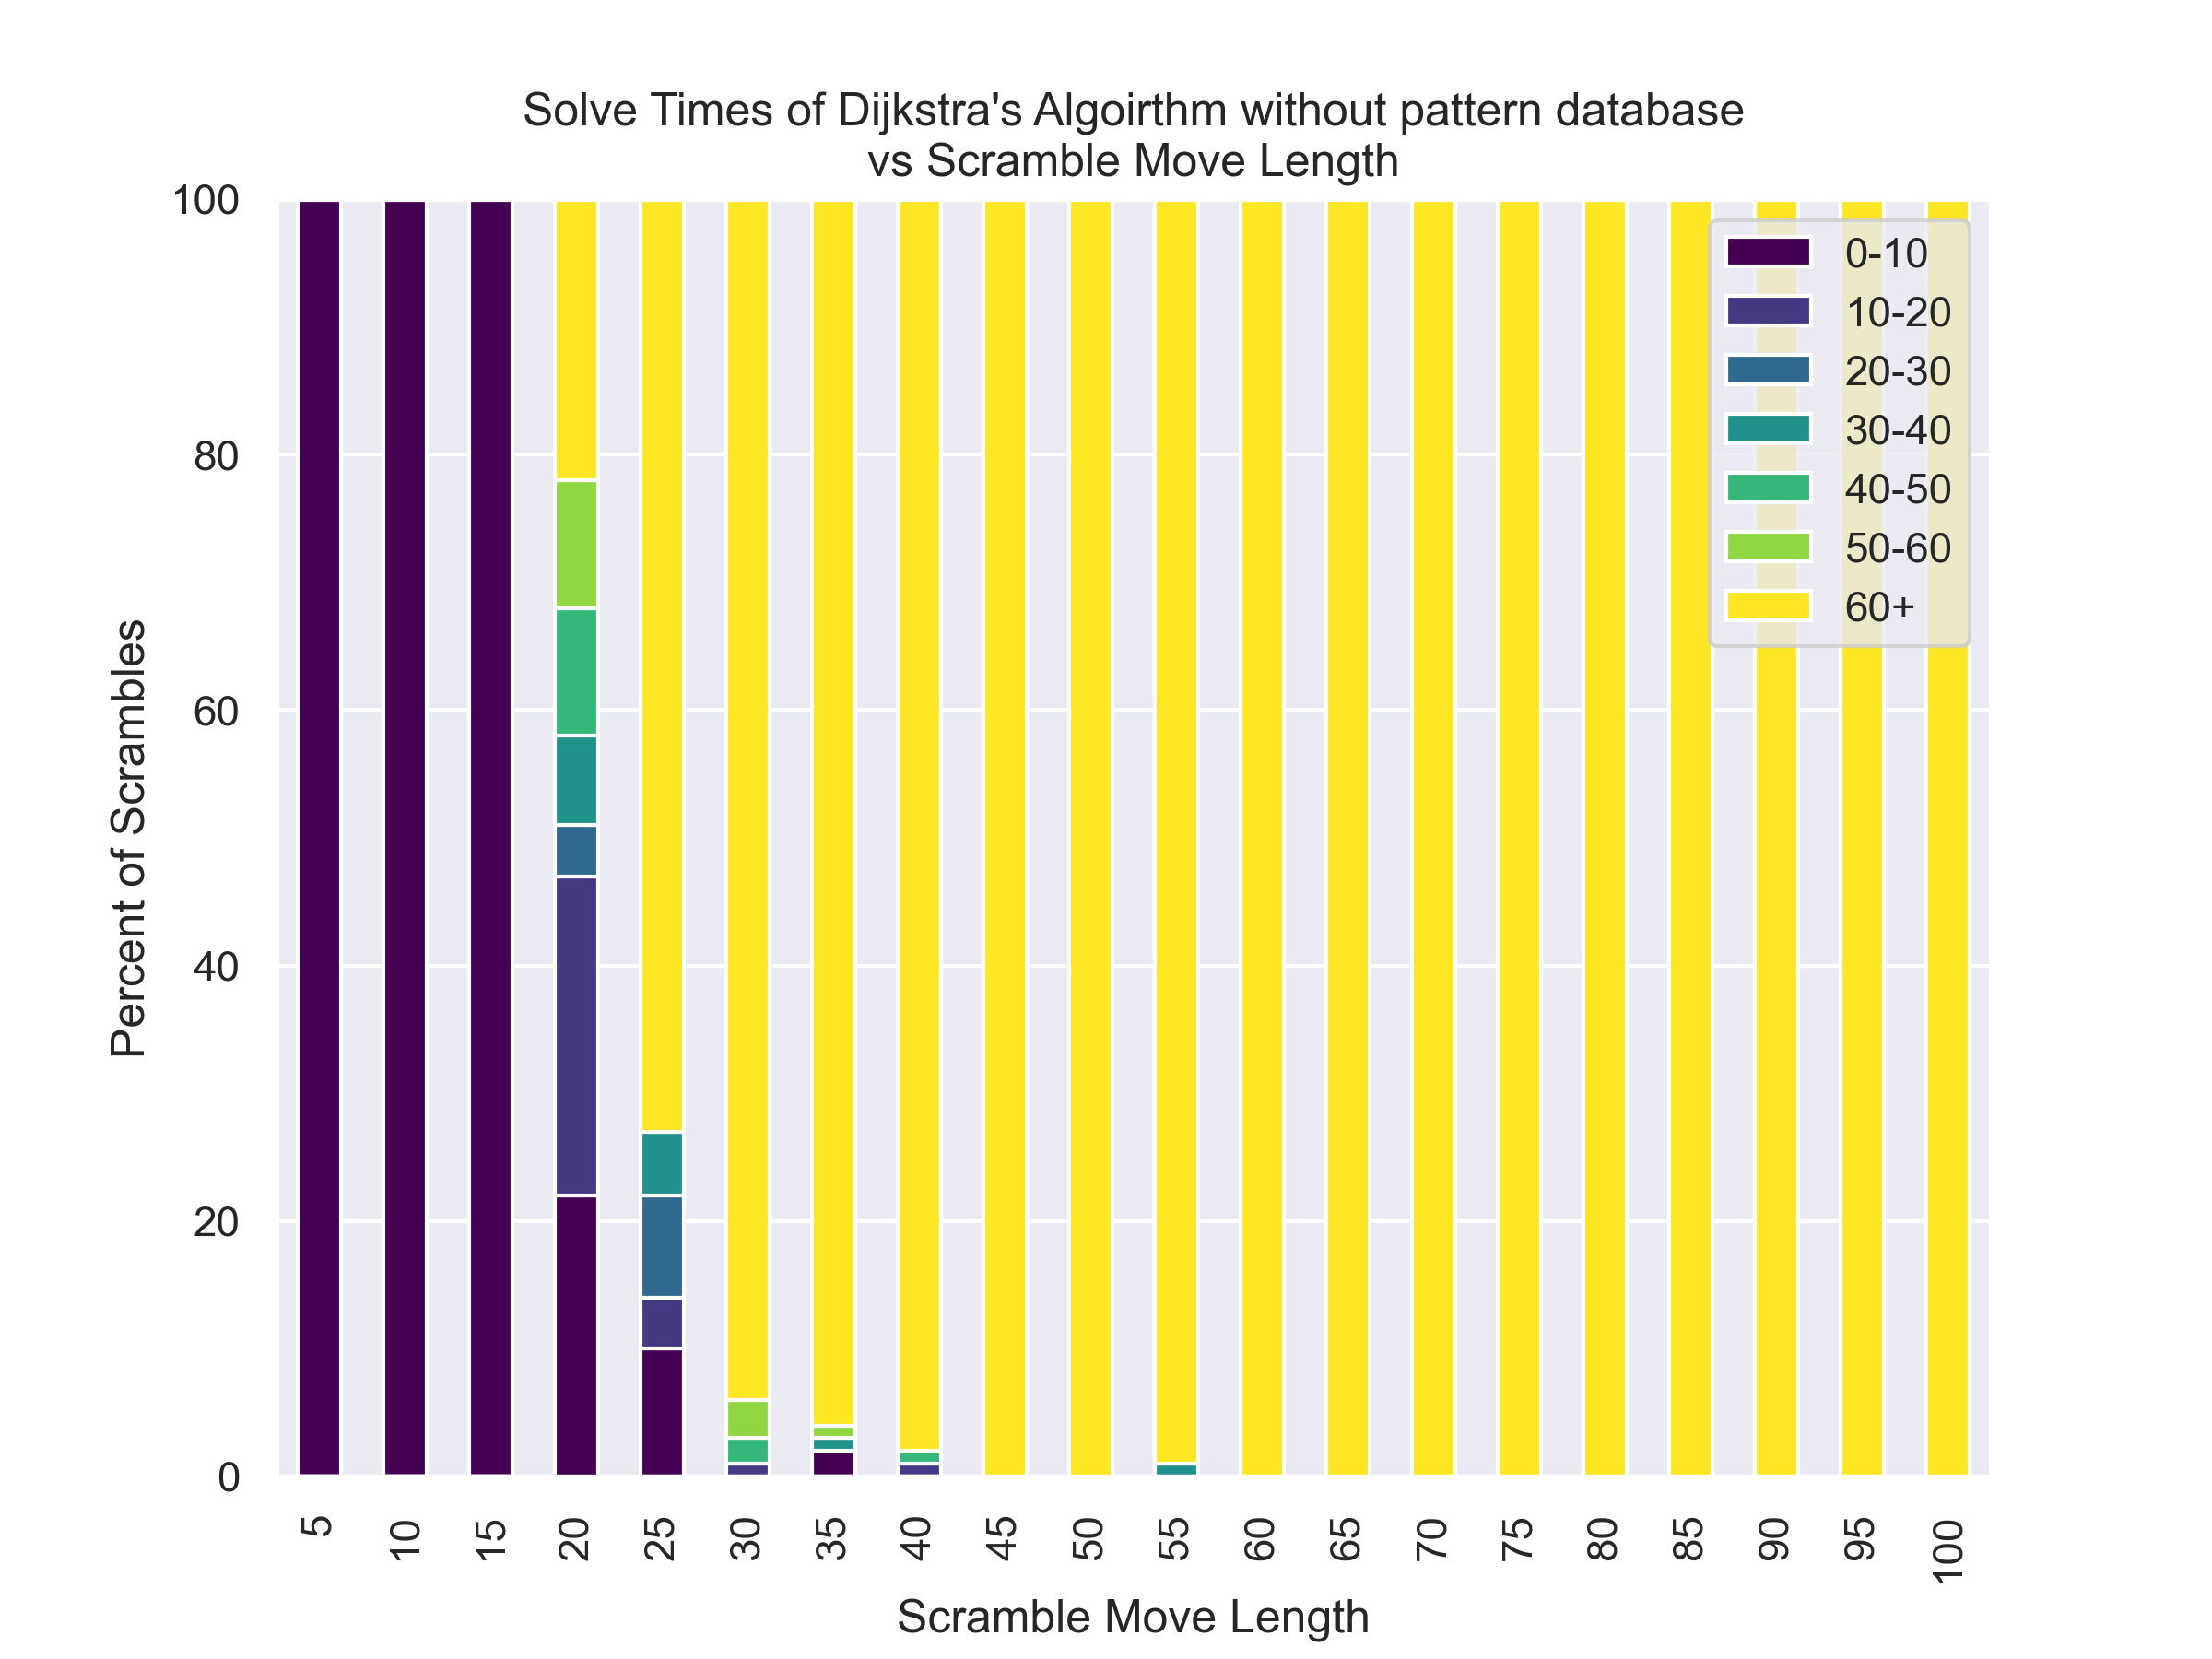

Source data for this figure (header and first rows):
, 5, 10, 15, 20, 25, 30, 35, 40, 45, 50, 55, 60, 65, 70, 75, 80, 85, 90, 95, 100
0, 0.00102, 0.01925, 0.391, 15.95, 60.0, 60.0, 60.0, 60.0, 60, 60, 60.0, 60, 60, 60, 60, 60, 60, 60, 60, 60
1, 0.001126, 0.02258, 0.1332, 0.001804, 23.6, 60.0, 60.0, 60.0, 60, 60, 60.0, 60, 60, 60, 60, 60, 60, 60, 60, 60
2, 0.0004783, 0.04547, 2.038, 13.34, 60.0, 60.0, 60.0, 60.0, 60, 60, 60.0, 60, 60, 60, 60, 60, 60, 60, 60, 60
3, 0.001034, 0.04645, 1.169, 59.66, 60.0, 60.0, 60.0, 60.0, 60, 60, 60.0, 60, 60, 60, 60, 60, 60, 60, 60, 60
4, 0.0003891, 0.05233, 1.069, 0.4652, 60.0, 60.0, 60.0, 60.0, 60, 60, 60.0, 60, 60, 60, 60, 60, 60, 60, 60, 60
5, 0.000984, 0.03075, 1.591, 60.0, 60.0, 60.0, 60.0, 60.0, 60, 60, 60.0, 60, 60, 60, 60, 60, 60, 60, 60, 60
6, 0.0009241, 0.03595, 1.534, 3.793, 60.0, 60.0, 60.0, 60.0, 60, 60, 60.0, 60, 60, 60, 60, 60, 60, 60, 60, 60
7, 0.001071, 0.07488, 1.386, 60.0, 60.0, 60.0, 60.0, 60.0, 60, 60, 60.0, 60, 60, 60, 60, 60, 60, 60, 60, 60
8, 0.0003908, 0.06528, 2.227, 10.06, 60.0, 60.0, 60.0, 60.0, 60, 60, 60.0, 60, 60, 60, 60, 60, 60, 60, 60, 60
9, 0.000387, 0.09653, 1.288, 2.626, 60.0, 60.0, 60.0, 60.0, 60, 60, 60.0, 60, 60, 60, 60, 60, 60, 60, 60, 60
10, 0.0004683, 0.08887, 1.565, 60.0, 60.0, 60.0, 60.0, 60.0, 60, 60, 60.0, 60, 60, 60, 60, 60, 60, 60, 60, 60
11, 0.0003259, 0.007096, 1.194, 15.88, 1.271, 58.45, 60.0, 60.0, 60, 60, 60.0, 60, 60, 60, 60, 60, 60, 60, 60, 60
12, 0.001145, 0.03523, 1.234, 60.0, 60.0, 60.0, 60.0, 60.0, 60, 60, 60.0, 60, 60, 60, 60, 60, 60, 60, 60, 60
13, 0.001204, 0.05805, 1.283, 43.12, 34.43, 60.0, 60.0, 60.0, 60, 60, 60.0, 60, 60, 60, 60, 60, 60, 60, 60, 60
14, 0.00259, 0.04466, 0.08683, 45.58, 60.0, 60.0, 60.0, 60.0, 60, 60, 60.0, 60, 60, 60, 60, 60, 60, 60, 60, 60
15, 0.001094, 0.04216, 1.356, 60.0, 60.0, 60.0, 60.0, 60.0, 60, 60, 60.0, 60, 60, 60, 60, 60, 60, 60, 60, 60
16, 0.00085, 0.008047, 1.87, 60.0, 60.0, 60.0, 60.0, 60.0, 60, 60, 60.0, 60, 60, 60, 60, 60, 60, 60, 60, 60
17, 0.0009539, 0.05253, 1.601, 60.0, 60.0, 60.0, 60.0, 60.0, 60, 60, 60.0, 60, 60, 60, 60, 60, 60, 60, 60, 60
18, 0.0004411, 0.006303, 1.489, 12.91, 60.0, 60.0, 60.0, 60.0, 60, 60, 60.0, 60, 60, 60, 60, 60, 60, 60, 60, 60
19, 0.001164, 0.04447, 0.3504, 46.8, 60.0, 60.0, 57.44, 48.51, 60, 60, 60.0, 60, 60, 60, 60, 60, 60, 60, 60, 60
20, 0.001092, 0.01755, 1.069, 30.95, 60.0, 60.0, 60.0, 60.0, 60, 60, 60.0, 60, 60, 60, 60, 60, 60, 60, 60, 60
21, 0.000433, 0.06578, 1.76, 11.32, 60.0, 50.35, 60.0, 60.0, 60, 60, 60.0, 60, 60, 60, 60, 60, 60, 60, 60, 60
22, 0.001189, 0.07098, 0.6785, 0.2475, 20.65, 60.0, 60.0, 60.0, 60, 60, 60.0, 60, 60, 60, 60, 60, 60, 60, 60, 60
23, 0.000896, 0.09725, 0.1685, 55.43, 60.0, 60.0, 60.0, 60.0, 60, 60, 60.0, 60, 60, 60, 60, 60, 60, 60, 60, 60
24, 0.000998, 0.07665, 0.5354, 60.0, 1.532, 60.0, 60.0, 60.0, 60, 60, 60.0, 60, 60, 60, 60, 60, 60, 60, 60, 60
25, 0.001056, 0.05247, 1.013, 53.85, 60.0, 60.0, 60.0, 60.0, 60, 60, 60.0, 60, 60, 60, 60, 60, 60, 60, 60, 60
26, 0.001191, 0.06366, 0.3432, 60.0, 60.0, 60.0, 60.0, 60.0, 60, 60, 60.0, 60, 60, 60, 60, 60, 60, 60, 60, 60
27, 0.001108, 0.02808, 2.161, 60.0, 60.0, 60.0, 60.0, 60.0, 60, 60, 60.0, 60, 60, 60, 60, 60, 60, 60, 60, 60
28, 0.0009837, 0.02898, 1.422, 17.47, 60.0, 60.0, 60.0, 60.0, 60, 60, 60.0, 60, 60, 60, 60, 60, 60, 60, 60, 60
29, 0.00105, 0.052, 1.391, 10.72, 60.0, 60.0, 60.0, 60.0, 60, 60, 60.0, 60, 60, 60, 60, 60, 60, 60, 60, 60
30, 0.0004849, 0.05207, 0.3158, 2.948, 60.0, 60.0, 60.0, 60.0, 60, 60, 60.0, 60, 60, 60, 60, 60, 60, 60, 60, 60
31, 0.000319, 0.05068, 0.3809, 34.87, 60.0, 60.0, 38.16, 60.0, 60, 60, 60.0, 60, 60, 60, 60, 60, 60, 60, 60, 60
32, 0.00121, 0.03624, 1.392, 12.81, 60.0, 60.0, 60.0, 60.0, 60, 60, 60.0, 60, 60, 60, 60, 60, 60, 60, 60, 60
33, 0.001069, 0.08236, 1.604, 0.701, 60.0, 60.0, 60.0, 60.0, 60, 60, 60.0, 60, 60, 60, 60, 60, 60, 60, 60, 60
34, 0.001188, 0.08014, 0.5827, 3.389, 1.288, 60.0, 0.3516, 60.0, 60, 60, 60.0, 60, 60, 60, 60, 60, 60, 60, 60, 60
35, 0.0004652, 0.07755, 2.544, 28.35, 27.27, 60.0, 60.0, 60.0, 60, 60, 60.0, 60, 60, 60, 60, 60, 60, 60, 60, 60
36, 0.001068, 0.09579, 1.929, 0.6947, 27.31, 60.0, 60.0, 60.0, 60, 60, 60.0, 60, 60, 60, 60, 60, 60, 60, 60, 60
37, 0.001165, 0.1009, 1.336, 8.754, 39.94, 60.0, 60.0, 60.0, 60, 60, 60.0, 60, 60, 60, 60, 60, 60, 60, 60, 60
38, 0.0004439, 0.1031, 1.306, 0.8461, 60.0, 60.0, 60.0, 60.0, 60, 60, 60.0, 60, 60, 60, 60, 60, 60, 60, 60, 60
39, 0.000947, 0.04342, 0.4219, 60.0, 1.624, 60.0, 60.0, 60.0, 60, 60, 60.0, 60, 60, 60, 60, 60, 60, 60, 60, 60
40, 0.0009489, 0.09885, 1.57, 60.0, 60.0, 60.0, 60.0, 60.0, 60, 60, 60.0, 60, 60, 60, 60, 60, 60, 60, 60, 60
41, 0.00115, 0.05588, 1.549, 52.2, 60.0, 60.0, 60.0, 60.0, 60, 60, 60.0, 60, 60, 60, 60, 60, 60, 60, 60, 60
42, 0.001086, 0.06178, 0.007718, 19.45, 60.0, 60.0, 60.0, 60.0, 60, 60, 60.0, 60, 60, 60, 60, 60, 60, 60, 60, 60
43, 0.001097, 0.118, 1.747, 13.22, 4.681, 60.0, 60.0, 60.0, 60, 60, 60.0, 60, 60, 60, 60, 60, 60, 60, 60, 60
44, 0.0009301, 0.0179, 2.563, 29.34, 60.0, 60.0, 60.0, 60.0, 60, 60, 60.0, 60, 60, 60, 60, 60, 60, 60, 60, 60
45, 0.0004749, 0.08719, 1.197, 60.0, 60.0, 60.0, 60.0, 60.0, 60, 60, 60.0, 60, 60, 60, 60, 60, 60, 60, 60, 60
46, 0.0003972, 0.06243, 2.327, 36.39, 60.0, 60.0, 60.0, 60.0, 60, 60, 60.0, 60, 60, 60, 60, 60, 60, 60, 60, 60
47, 0.001107, 0.07313, 1.371, 50.99, 60.0, 60.0, 60.0, 60.0, 60, 60, 60.0, 60, 60, 60, 60, 60, 60, 60, 60, 60
48, 0.001032, 0.07298, 1.384, 0.1878, 60.0, 60.0, 60.0, 60.0, 60, 60, 60.0, 60, 60, 60, 60, 60, 60, 60, 60, 60
49, 0.0004141, 0.07051, 0.4858, 10.64, 60.0, 60.0, 60.0, 60.0, 60, 60, 60.0, 60, 60, 60, 60, 60, 60, 60, 60, 60
50, 0.000407, 0.05287, 1.408, 0.1508, 60.0, 60.0, 60.0, 60.0, 60, 60, 60.0, 60, 60, 60, 60, 60, 60, 60, 60, 60
51, 0.001008, 0.08982, 1.384, 3.897, 60.0, 60.0, 60.0, 60.0, 60, 60, 60.0, 60, 60, 60, 60, 60, 60, 60, 60, 60
52, 0.0009489, 0.1014, 1.589, 0.0537, 60.0, 60.0, 60.0, 60.0, 60, 60, 60.0, 60, 60, 60, 60, 60, 60, 60, 60, 60
53, 0.001049, 0.09012, 2.393, 15.59, 22.37, 60.0, 60.0, 60.0, 60, 60, 60.0, 60, 60, 60, 60, 60, 60, 60, 60, 60
54, 0.00106, 0.05905, 0.3649, 50.22, 60.0, 60.0, 60.0, 60.0, 60, 60, 60.0, 60, 60, 60, 60, 60, 60, 60, 60, 60
55, 0.001159, 0.07994, 2.288, 47.56, 60.0, 60.0, 60.0, 60.0, 60, 60, 60.0, 60, 60, 60, 60, 60, 60, 60, 60, 60
56, 0.000438, 0.06894, 1.925, 60.0, 60.0, 60.0, 60.0, 19.57, 60, 60, 60.0, 60, 60, 60, 60, 60, 60, 60, 60, 60
57, 0.0003867, 0.07936, 0.4771, 58.37, 60.0, 60.0, 60.0, 60.0, 60, 60, 60.0, 60, 60, 60, 60, 60, 60, 60, 60, 60
58, 0.0009437, 0.08963, 0.1704, 60.0, 26.51, 60.0, 60.0, 60.0, 60, 60, 60.0, 60, 60, 60, 60, 60, 60, 60, 60, 60
59, 0.001194, 0.04265, 2.006, 52.53, 1.089, 60.0, 60.0, 60.0, 60, 60, 60.0, 60, 60, 60, 60, 60, 60, 60, 60, 60
... 40 more rows
